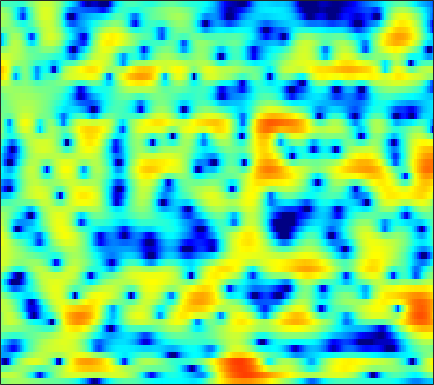

The data file committed next to this chart (first rows):
-0.28465, 0.068486, 0.46423, 0.78159, 0.95576, 1.1071, 1.1838, 1.2092, 1.1799, 1.095, 0.95469, 0.82489, 0.64553, 0.44199, 0.27613, 0.054707, -0.1489, -0.27106, -0.4519, -0.58389, -0.69378, -0.76669, -0.86414, -0.92591
2.028, 2.205, 2.361, 2.436, 2.435, 2.373, 2.198, 1.992, 1.609, 1.081, 0.3705, -0.2989, -1.428, -2.855, -4.204, -6.528, -9.666, -12.65, -15.38, -12.37, -8.608, -6.411, -4.149, -2.423
-1.742, -1.598, -1.321, -0.9504, -0.651, -0.2234, 0.1846, 0.4459, 0.6778, 0.8023, 0.7841, 0.6711, 0.3905, 0.009463, -0.3497, -0.8533, -1.354, -1.649, -1.885, -1.896, -1.722, -1.504, -1.134, -0.7159
-12.65, -17.26, -25.59, -14.55, -10.1, -6.199, -3.576, -2.047, -0.44, 0.7969, 1.754, 2.304, 2.858, 3.243, 3.43, 3.542, 3.522, 3.421, 3.169, 2.743, 2.115, 1.461, 0.2802, -1.44
-8.389, -8.617, -8.689, -8.43, -7.976, -7.221, -6.245, -5.439, -4.336, -3.239, -2.203, -1.466, -0.5782, 0.2056, 0.704, 1.268, 1.697, 1.94, 2.158, 2.24, 2.218, 2.132, 1.943, 1.704
-7.756, -8.617, -9.937, -11.53, -12.84, -14.41, -14.63, -13.56, -11.27, -8.867, -6.737, -5.337, -3.743, -2.404, -1.54, -0.553, 0.2535, 0.7717, 1.354, 1.818, 2.193, 2.422, 2.667, 2.858
-5.082, -5.92, -7.183, -8.607, -9.696, -10.89, -11.24, -10.76, -9.355, -7.657, -6.03, -4.915, -3.593, -2.478, -1.748, -0.902, -0.1718, 0.2993, 0.8467, 1.329, 1.741, 2.02, 2.352, 2.663
-1.442, -1.784, -2.211, -2.589, -2.821, -3.045, -3.149, -3.12, -2.969, -2.715, -2.402, -2.137, -1.782, -1.444, -1.199, -0.9068, -0.6402, -0.4564, -0.2211, 0.005655, 0.2468, 0.4505, 0.7551, 1.102
0.7467, 0.7537, 0.7495, 0.714, 0.6689, 0.5718, 0.4381, 0.3194, 0.108, -0.1214, -0.3603, -0.5542, -0.8208, -1.084, -1.276, -1.524, -1.756, -1.943, -2.212, -2.486, -2.773, -2.958, -3.01, -2.704
0.8666, 1.572, 2.245, 2.635, 2.749, 2.693, 2.414, 2.086, 1.478, 0.6963, -0.2587, -1.057, -2.179, -3.244, -3.913, -4.598, -4.959, -5.076, -5.216, -5.652, -6.675, -8.094, -11.71, -22.33
0.7567, 1.597, 2.308, 2.612, 2.604, 2.319, 1.7, 1.039, -0.1555, -1.677, -3.59, -5.333, -8.256, -12.25, -16.73, -23.88, -17.11, -13.21, -9.877, -7.703, -6.281, -5.546, -4.747, -3.85
2.16, 2.254, 2.215, 1.967, 1.613, 0.9233, -0.0529, -1, -2.52, -4.469, -6.815, -8.861, -11.78, -14.55, -15.86, -15.97, -14.2, -12.3, -9.603, -7.102, -4.954, -3.566, -1.926, -0.5031
2.45, 2.24, 1.835, 1.297, 0.7885, -0.03317, -1.038, -1.931, -3.324, -5, -7.034, -8.871, -11.96, -15.86, -18.26, -16.26, -12.1, -9.459, -6.543, -4.175, -2.202, -0.9222, 0.4912, 1.629
0.798, 0.3616, -0.379, -1.226, -1.887, -2.755, -3.523, -4.036, -4.627, -5.121, -5.582, -5.839, -6.046, -6.01, -5.735, -5.03, -3.984, -3.069, -1.762, -0.4799, 0.6767, 1.464, 2.358, 3.066
-1.936, -2.989, -4.659, -6.624, -8.186, -10.08, -11.17, -11.2, -10.49, -9.277, -7.999, -7.036, -5.781, -4.567, -3.671, -2.541, -1.437, -0.6419, 0.3668, 1.287, 2.115, 2.632, 3.206, 3.623
-3.154, -4.707, -7.401, -11.09, -14.78, -22.11, -28.17, -23.54, -19.16, -15.8, -12.55, -10.29, -7.6, -5.316, -3.849, -2.18, -0.7857, 0.09942, 1.089, 1.888, 2.519, 2.894, 3.275, 3.524
-0.7223, -1.915, -3.841, -6.149, -8.101, -10.96, -14.19, -17.29, -23.41, -20.78, -13.68, -10.07, -6.556, -3.955, -2.424, -0.7891, 0.4663, 1.188, 1.909, 2.381, 2.637, 2.723, 2.724, 2.657
2.681, 2.074, 1.108, -1.6255e-05, -0.8804, -2.048, -3.095, -3.7, -4.095, -3.906, -3.171, -2.405, -1.279, -0.2039, 0.4996, 1.282, 1.835, 2.096, 2.22, 2.075, 1.636, 1.101, 0.1, -1.164
3.39, 3.167, 2.775, 2.307, 1.93, 1.428, 0.9726, 0.6943, 0.4313, 0.3031, 0.3012, 0.3619, 0.4976, 0.6566, 0.7642, 0.8461, 0.8165, 0.7093, 0.405, -0.1284, -0.9659, -1.864, -3.572, -6.179
3.152, 3.092, 2.906, 2.636, 2.39, 2.03, 1.65, 1.367, 0.9994, 0.6548, 0.3345, 0.1063, -0.1851, -0.4741, -0.6887, -0.9801, -1.26, -1.47, -1.752, -2.058, -2.401, -2.707, -3.165, -3.623
3.414, 3.326, 3.089, 2.743, 2.429, 1.961, 1.454, 1.06, 0.5206, -0.03165, -0.6018, -1.048, -1.683, -2.369, -2.912, -3.624, -4.231, -4.539, -4.661, -4.416, -3.902, -3.424, -2.749, -2.086
3.979, 3.688, 3.163, 2.495, 1.93, 1.121, 0.3115, -0.2721, -0.9828, -1.628, -2.269, -2.789, -3.613, -4.691, -5.749, -7.617, -10.19, -12.39, -13.38, -10.52, -7.18, -5.112, -2.924, -1.229
3.989, 3.379, 2.322, 0.9926, -0.1754, -1.9, -3.633, -4.727, -5.616, -5.805, -5.638, -5.529, -5.57, -5.961, -6.539, -7.753, -9.418, -10.68, -10.92, -8.651, -5.675, -3.668, -1.433, 0.3445
3.152, 2.316, 0.8466, -1.12, -3.032, -6.445, -11.71, -18.94, -23.89, -14, -10.31, -8.764, -7.492, -6.723, -6.316, -5.863, -5.352, -4.869, -3.997, -2.862, -1.56, -0.5403, 0.765, 1.924
2.311, 1.597, 0.3966, -1.113, -2.443, -4.44, -6.517, -7.863, -8.973, -9.259, -9.164, -9.067, -8.955, -8.67, -8.181, -7.113, -5.729, -4.583, -3.069, -1.625, -0.2925, 0.6129, 1.672, 2.559
1.586, 1.187, 0.5235, -0.2839, -0.9774, -1.975, -3.036, -3.861, -5.01, -6.297, -7.925, -9.583, -12.84, -18.15, -19.6, -13.14, -8.352, -5.806, -3.239, -1.302, 0.1922, 1.087, 2.036, 2.745
0.087, 0.008832, -0.1659, -0.4163, -0.6531, -1.044, -1.51, -1.925, -2.596, -3.446, -4.509, -5.468, -6.846, -7.847, -7.77, -6.383, -4.361, -2.857, -1.143, 0.2069, 1.213, 1.761, 2.259, 2.523
-2.94, -2.7, -2.435, -2.196, -2.004, -1.739, -1.469, -1.277, -1.064, -0.917, -0.8303, -0.7712, -0.6833, -0.478, -0.2211, 0.2702, 0.8814, 1.35, 1.911, 2.317, 2.507, 2.48, 2.183, 1.579
-7.684, -7.398, -7.256, -7.003, -6.518, -5.409, -4.011, -2.954, -1.633, -0.5055, 0.4276, 1.014, 1.673, 2.224, 2.575, 2.975, 3.295, 3.454, 3.555, 3.475, 3.179, 2.776, 1.929, 0.605
-11.26, -12.32, -15.28, -21.66, -22.38, -13.95, -8.915, -6.315, -3.73, -1.78, -0.2839, 0.6068, 1.557, 2.265, 2.661, 3.026, 3.212, 3.252, 3.171, 2.96, 2.606, 2.251, 1.643, 0.8651
-8.937, -9.737, -10.9, -11.53, -11.21, -9.58, -7.349, -5.69, -3.689, -1.986, -0.5857, 0.2828, 1.191, 1.828, 2.138, 2.33, 2.293, 2.142, 1.806, 1.397, 1.005, 0.7749, 0.6037, 0.5864
-5.276, -5.817, -6.346, -6.527, -6.382, -5.763, -4.732, -3.791, -2.444, -1.134, 0.05366, 0.8041, 1.584, 2.076, 2.236, 2.153, 1.712, 1.112, -0.03511, -1.533, -3.012, -3.636, -3.233, -1.819
-4.473, -5.631, -7.112, -8.258, -8.526, -7.863, -6.36, -4.973, -3.138, -1.458, -0.01966, 0.8561, 1.748, 2.317, 2.496, 2.376, 1.785, 0.9563, -0.8164, -3.761, -8.946, -14.93, -10.01, -4.178
-6.41, -8.579, -12.62, -19.69, -39.09, -18.78, -12.28, -9.281, -6.223, -3.849, -1.955, -0.7923, 0.4254, 1.303, 1.724, 1.977, 1.88, 1.603, 0.9994, 0.2295, -0.4522, -0.7017, -0.4666, 0.2888
-6.41, -8.15, -10.57, -12.75, -13.7, -13.59, -12.09, -10.42, -7.975, -5.614, -3.53, -2.18, -0.6724, 0.4753, 1.132, 1.755, 2.12, 2.255, 2.289, 2.237, 2.155, 2.105, 2.077, 2.092
-4.815, -6.474, -9.127, -12.41, -15.56, -20.38, -17.62, -13.47, -9.176, -5.978, -3.505, -1.996, -0.3847, 0.8395, 1.552, 2.265, 2.764, 3.011, 3.206, 3.281, 3.255, 3.181, 2.983, 2.661
-2.458, -3.768, -5.723, -7.907, -9.544, -10.86, -10.07, -8.381, -5.873, -3.598, -1.701, -0.5365, 0.6895, 1.596, 2.092, 2.547, 2.831, 2.969, 3.095, 3.149, 3.136, 3.062, 2.852, 2.454
-0.5564, -1.526, -2.753, -3.72, -4.135, -4.139, -3.551, -2.825, -1.656, -0.4545, 0.5974, 1.2, 1.745, 1.974, 1.939, 1.675, 1.254, 0.9647, 0.779, 0.9048, 1.232, 1.474, 1.671, 1.622
0.4894, -0.9972, -3.356, -5.506, -5.997, -4.626, -2.373, -0.7964, 0.952, 2.253, 3.108, 3.458, 3.501, 2.998, 2.204, 0.4668, -2.243, -4.949, -7.363, -5, -2.005, -0.4413, 0.7872, 1.263
0.6188, -1.022, -4.168, -8.509, -9.846, -5.826, -1.964, 0.135, 2.128, 3.452, 4.223, 4.485, 4.407, 3.795, 2.955, 1.269, -1.105, -3.168, -4.751, -3.559, -1.581, -0.4592, 0.3606, 0.4227
-0.1376, -0.5137, -1.028, -1.315, -1.239, -0.7197, 0.1406, 0.8533, 1.736, 2.425, 2.865, 3.027, 2.995, 2.712, 2.345, 1.694, 0.978, 0.4946, -0.01367, -0.2681, -0.3762, -0.4848, -0.7863, -1.387
-0.9106, -0.6819, -0.4182, -0.1554, 0.06955, 0.4192, 0.8179, 1.122, 1.497, 1.803, 2.012, 2.084, 2.072, 1.947, 1.787, 1.5, 1.16, 0.8929, 0.5328, 0.1642, -0.2211, -0.5426, -1.051, -1.677
-1.354, -0.8665, -0.3271, 0.1095, 0.3867, 0.7164, 0.9975, 1.179, 1.379, 1.528, 1.618, 1.641, 1.62, 1.528, 1.421, 1.242, 1.016, 0.8189, 0.5444, 0.232, -0.1179, -0.401, -0.8247, -1.314
-1.122, -0.5689, 3.653e-06, 0.4177, 0.6522, 0.8823, 1.042, 1.13, 1.218, 1.269, 1.278, 1.265, 1.208, 1.108, 1.007, 0.8481, 0.67, 0.5277, 0.3213, 0.1112, -0.1183, -0.311, -0.5929, -0.9117
0.1736, 0.5824, 0.9108, 1.044, 1.053, 0.9831, 0.8924, 0.8371, 0.7966, 0.7801, 0.7621, 0.7238, 0.6191, 0.4668, 0.3237, 0.1102, -0.08197, -0.192, -0.3111, -0.386, -0.4394, -0.4881, -0.5671, -0.6641
2.826, 2.852, 2.584, 1.999, 1.4, 0.5236, -0.2203, -0.5368, -0.5795, -0.3312, -0.06002, 0.02048, -0.0871, -0.4581, -0.8555, -1.424, -1.861, -2.006, -1.904, -1.637, -1.34, -1.147, -0.9728, -0.8624
6.33, 5.907, 4.896, 3.255, 1.481, -1.912, -6.754, -9.011, -5.707, -2.469, -0.7507, -0.2077, -0.3182, -1.367, -2.789, -5.523, -8.452, -8.728, -6.395, -4.194, -2.946, -2.54, -2.524, -2.812
7.217, 6.696, 5.641, 4.116, 2.606, 0.1277, -2.396, -3.351, -2.628, -1.18, -0.223, 0.02218, -0.356, -1.53, -3.028, -5.865, -8.893, -9.257, -7.131, -5.29, -4.564, -4.86, -6.504, -10.32
5.271, 4.956, 4.394, 3.679, 3.067, 2.254, 1.533, 1.123, 0.7853, 0.5932, 0.4111, 0.1912, -0.2843, -0.9191, -1.506, -2.301, -2.946, -3.268, -3.463, -3.636, -3.956, -4.432, -5.412, -6.586
3.118, 3.028, 2.899, 2.735, 2.596, 2.363, 2.086, 1.865, 1.537, 1.175, 0.7749, 0.4386, -0.01139, -0.4622, -0.7746, -1.114, -1.351, -1.47, -1.602, -1.723, -1.905, -2.078, -2.381, -2.74
0.2254, 0.3983, 0.8382, 1.356, 1.696, 1.991, 2.096, 2.035, 1.773, 1.322, 0.7084, 0.1926, -0.5008, -1.094, -1.356, -1.43, -1.212, -0.9184, -0.4857, -0.08409, 0.1846, 0.288, 0.2804, 0.1034
-7.882, -5.888, -2.808, -0.5557, 0.5925, 1.583, 2.05, 2.095, 1.797, 1.088, -0.05193, -1.204, -3.163, -5.306, -6.366, -5.813, -3.759, -2.171, -0.3783, 0.9326, 1.842, 2.274, 2.568, 2.575
-7.58, -5.872, -3.104, -1.019, 0.0555, 0.9562, 1.329, 1.316, 0.9275, 0.1096, -1.197, -2.612, -5.278, -9.408, -12.95, -10.68, -5.706, -3.054, -0.5498, 1.162, 2.31, 2.875, 3.288, 3.353
-0.8589, -0.7635, -0.4511, -0.09753, 0.1005, 0.1835, 0.04229, -0.1953, -0.6765, -1.289, -1.979, -2.501, -3.15, -3.523, -3.485, -2.888, -1.785, -0.805, 0.4425, 1.492, 2.25, 2.623, 2.849, 2.76
1.131, 0.9873, 0.7523, 0.4187, 0.07698, -0.5347, -1.32, -2.013, -2.967, -3.768, -4.155, -4.075, -3.564, -2.729, -2.01, -0.9894, 0.02819, 0.7446, 1.599, 2.274, 2.728, 2.899, 2.886, 2.588
1.773, 1.522, 1.061, 0.4177, -0.2237, -1.34, -2.887, -4.443, -7.257, -11.07, -13.26, -10.96, -7.005, -4.037, -2.336, -0.5514, 0.8215, 1.638, 2.479, 3.061, 3.392, 3.469, 3.336, 2.923
0.7902, 0.5205, 0.08388, -0.4708, -0.9988, -1.928, -3.212, -4.468, -6.621, -9.04, -10.01, -8.685, -5.847, -3.29, -1.731, -0.07317, 1.189, 1.926, 2.662, 3.143, 3.382, 3.414, 3.255, 2.854
-1.959, -2.155, -2.285, -2.328, -2.353, -2.455, -2.639, -2.828, -3.071, -3.177, -2.976, -2.589, -1.79, -0.8612, -0.1493, 0.7186, 1.457, 1.903, 2.361, 2.652, 2.781, 2.77, 2.615, 2.3
